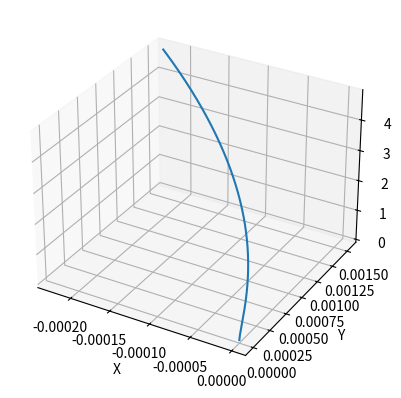
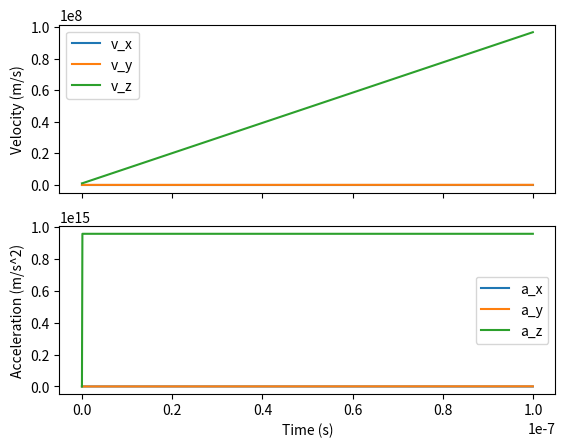

Python code for these plots, in order:
import numpy as np
import matplotlib.pyplot as plt
from mpl_toolkits.mplot3d import Axes3D

# Constants
q = 1.6e-19      # Charge of particle
m = 1.67e-27     # Mass of particle
dt = 1e-10       # Time step
num_steps = 1000 # Number of time steps to simulate

# Initial conditions
r0 = np.array([0, 0, 0])    # Initial position
v0 = np.array([0, 0, 1e6]) # Initial velocity

# Electric field function (in V/m)
def E(x, y, z):
    return np.array([0, 0, 1e7]) 

# Magnetic field function (in T)
def B(x, y, z):
    return np.array([1e-4*np.cos(z/10), 1e-4*np.sin(z/10), 0])

# Initialize arrays to store position, velocity, and acceleration
r = np.zeros((num_steps, 3))
v = np.zeros((num_steps, 3))
a = np.zeros((num_steps, 3))

# Set initial position and velocity
r[0] = r0
v[0] = v0

# Run simulation
for i in range(1, num_steps):
    # Calculate acceleration using Lorentz force equation
    a[i] = (q/m) * (E(*r[i-1]) + np.cross(v[i-1], B(*r[i-1])))

    # Update position using Taylor series expansion
    r[i] = r[i-1] + v[i-1]*dt + 0.5*a[i-1]*dt**2

    # Update velocity using central difference approximation
    v[i] = v[i-1] + 0.5*(a[i] + a[i-1])*dt

    # Check for NaN or Inf values in position, velocity, or acceleration
    if np.isnan(r[i]).any() or np.isinf(r[i]).any() or np.isnan(v[i]).any() or np.isinf(v[i]).any() or np.isnan(a[i]).any() or np.isinf(a[i]).any():
        print("Particle's position, velocity, or acceleration is NaN or Inf. Stopping simulation.")
        break

# Plot trajectory
fig = plt.figure()
ax = fig.add_subplot(111, projection='3d')
ax.plot(r[:,0], r[:,1], r[:,2])
ax.set_xlabel('X')
ax.set_ylabel('Y')
ax.set_zlabel('Z')
plt.show()

# Plot velocity and acceleration
t = np.arange(0, num_steps*dt, dt)
fig, ax = plt.subplots(2, 1, sharex=True)
ax[0].plot(t, v[:,0], label='v_x')
ax[0].plot(t, v[:,1], label='v_y')
ax[0].plot(t, v[:,2], label='v_z')
ax[0].set_ylabel('Velocity (m/s)')
ax[0].legend()
ax[1].plot(t, a[:,0], label='a_x')
ax[1].plot(t, a[:,1], label='a_y')
ax[1].plot(t, a[:,2], label='a_z')
ax[1].set_xlabel('Time (s)')
ax[1].set_ylabel('Acceleration (m/s^2)')
ax[1].legend()
plt.show()

# Plot trajectory and electric/magnetic fields
fig = plt.figure

